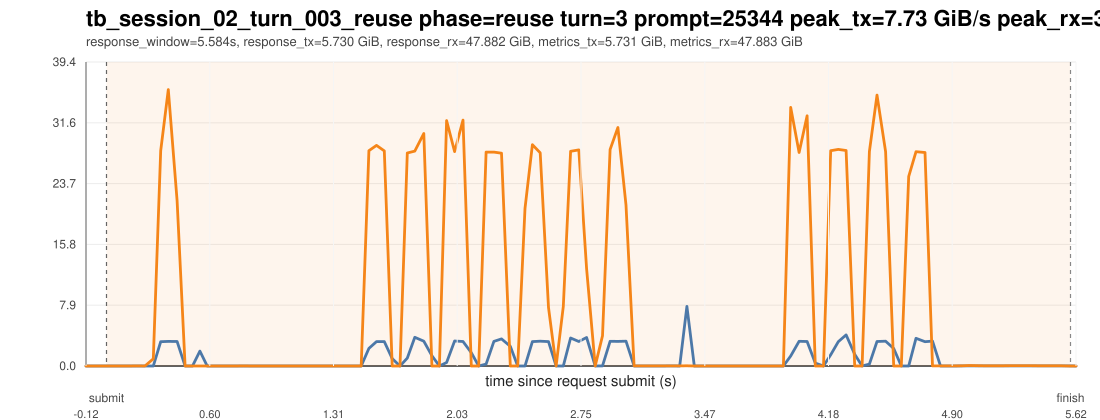

The file beside this chart, header and first rows:
ts_unix_ms, t_since_submit_s, inside_request_window, pcie_tx_GiB_s, pcie_rx_GiB_s, pcie_total_GiB_s, pcie_tx_cum_GiB, pcie_rx_cum_GiB, pcie_total_cum_GiB, gpu_mem_used_GiB, util_gpu_pct, cpu_util_pct
1775016719559, -0.119, 0, 0.000745, 0.000233, 0.000978, 51.75, 54.49, 106.2, 68.91, 0.000000, 0.1
1775016719601, -0.077, 0, 0.000278, 0.000278, 0.000557, 51.75, 54.49, 106.2, 68.91, 0.000000, 0.4
1775016719643, -0.035, 0, 0.000278, 0.000278, 0.000557, 51.75, 54.49, 106.2, 68.91, 0.000000, 0.7
1775016719685, 0.007000, 1, 0.000278, 0.000233, 0.000511, 51.75, 54.49, 106.2, 68.91, 0.000000, 0.9
1775016719728, 0.05, 1, 0.000278, 0.000233, 0.000511, 51.75, 54.49, 106.2, 68.91, 0.000000, 0.7
1775016719770, 0.092, 1, 0.000651, 0.000233, 0.000884, 51.75, 54.49, 106.2, 68.91, 0.000000, 0.9
1775016719812, 0.134, 1, 0.000278, 0.000278, 0.000557, 51.75, 54.49, 106.2, 68.91, 0.000000, 0.6
1775016719854, 0.176, 1, 0.001257, 0.01117, 0.01243, 51.75, 54.49, 106.2, 68.91, 0.000000, 0.4
1775016719900, 0.222, 1, 0.000278, 0.002561, 0.002839, 51.75, 54.49, 106.2, 68.91, 0.000000, 0.5
1775016719949, 0.271, 1, 0.000278, 0.9318, 0.9321, 51.75, 54.53, 106.3, 68.91, 0.000000, 0.9
1775016719992, 0.314, 1, 3.159, 27.94, 31.1, 51.89, 55.77, 107.7, 68.91, 0.000000, 1.7
1775016720036, 0.358, 1, 3.196, 35.86, 39.06, 52.05, 57.59, 109.6, 68.91, 0.000000, 1.8
1775016720087, 0.409, 1, 3.179, 21.44, 24.62, 52.2, 58.58, 110.8, 68.91, 0.000000, 1.8
1775016720133, 0.455, 1, 0.004470, 0.002840, 0.007310, 52.2, 58.58, 110.8, 68.91, 0.000000, 1.2
1775016720176, 0.498, 1, 0.000605, 0.005261, 0.005866, 52.2, 58.58, 110.8, 68.91, 0.000000, 0.3
1775016720219, 0.541, 1, 1.936, 0.000278, 1.936, 52.28, 58.58, 110.9, 68.91, 0.000000, 0.2
1775016720261, 0.583, 1, 0.000651, 0.000233, 0.000884, 52.28, 58.58, 110.9, 68.91, 50, 0.1
1775016720303, 0.625, 1, 0.000278, 0.000278, 0.000557, 52.28, 58.58, 110.9, 68.91, 50, 0.1
1775016720345, 0.667, 1, 0.000325, 0.000278, 0.000604, 52.28, 58.58, 110.9, 68.91, 50, 0.1
1775016720387, 0.709, 1, 0.000278, 0.000233, 0.000511, 52.28, 58.58, 110.9, 68.91, 50, 0.1
1775016720429, 0.751, 1, 0.000278, 0.005215, 0.005493, 52.28, 58.58, 110.9, 68.91, 50, 0.1
1775016720471, 0.793, 1, 0.005215, 0.007776, 0.01299, 52.28, 58.58, 110.9, 68.91, 45, 0.2
1775016720514, 0.836, 1, 0.004517, 0.000233, 0.004749, 52.28, 58.58, 110.9, 68.91, 45, 0.1
1775016720556, 0.878, 1, 0.000419, 0.000278, 0.000697, 52.28, 58.58, 110.9, 68.91, 45, 0.1
1775016720599, 0.921, 1, 0.000278, 0.000233, 0.000511, 52.28, 58.58, 110.9, 68.91, 45, 0.1
1775016720641, 0.963, 1, 0.000278, 0.000278, 0.000557, 52.28, 58.58, 110.9, 68.91, 0.000000, 0.000000
1775016720683, 1.005, 1, 0.000325, 0.000233, 0.000558, 52.28, 58.58, 110.9, 68.91, 0.000000, 0.1
1775016720725, 1.047, 1, 0.002701, 0.000278, 0.002979, 52.28, 58.58, 110.9, 68.91, 0.000000, 0.1
1775016720774, 1.096, 1, 0.000651, 0.000233, 0.000884, 52.28, 58.58, 110.9, 68.91, 0.000000, 0.1
1775016720817, 1.139, 1, 0.000233, 0.000278, 0.000511, 52.28, 58.58, 110.9, 68.91, 0.000000, 0.1
1775016720859, 1.181, 1, 0.000698, 0.000233, 0.000931, 52.28, 58.58, 110.9, 68.91, 0.000000, 0.1
1775016720901, 1.223, 1, 0.000278, 0.000278, 0.000557, 52.28, 58.58, 110.9, 68.91, 0.000000, 0.1
1775016720943, 1.265, 1, 0.000278, 0.000278, 0.000557, 52.28, 58.58, 110.9, 68.91, 0.000000, 0.1
1775016720985, 1.307, 1, 0.000278, 0.000233, 0.000511, 52.28, 58.58, 110.9, 68.91, 0.000000, 0.1
1775016721027, 1.349, 1, 0.000278, 0.000233, 0.000511, 52.28, 58.58, 110.9, 68.91, 0.000000, 0.000000
1775016721069, 1.391, 1, 0.000651, 0.000278, 0.000930, 52.28, 58.58, 110.9, 68.91, 0.000000, 0.3
1775016721111, 1.433, 1, 0.001583, 0.000233, 0.001816, 52.28, 58.58, 110.9, 68.91, 0.000000, 0.1
1775016721153, 1.475, 1, 0.000651, 0.000278, 0.000930, 52.28, 58.58, 110.9, 68.91, 0.000000, 0.000000
1775016721198, 1.52, 1, 2.282, 27.94, 30.22, 52.38, 59.81, 112.2, 68.91, 0.000000, 0.3
1775016721242, 1.564, 1, 3.167, 28.63, 31.79, 52.52, 61.1, 113.6, 68.91, 0.000000, 0.4
1775016721287, 1.609, 1, 3.172, 27.91, 31.08, 52.67, 62.4, 115.1, 68.91, 0.000000, 0.2
1775016721333, 1.655, 1, 0.9635, 0.000837, 0.9643, 52.71, 62.4, 115.1, 68.91, 0.000000, 0.2
1775016721378, 1.7, 1, 0.000278, 0.000278, 0.000557, 52.71, 62.4, 115.1, 68.91, 0.000000, 0.000000
1775016721420, 1.742, 1, 1.024, 27.64, 28.67, 52.76, 63.61, 116.4, 68.91, 0.000000, 0.2
1775016721464, 1.786, 1, 3.728, 27.88, 31.61, 52.95, 65.06, 118, 68.91, 48, 0.4
1775016721516, 1.838, 1, 3.212, 30.16, 33.38, 53.1, 66.46, 119.6, 68.91, 48, 0.4
1775016721563, 1.885, 1, 1.338, 0.000233, 1.338, 53.16, 66.46, 119.6, 68.91, 48, 0.2
1775016721606, 1.928, 1, 0.000278, 0.000233, 0.000511, 53.16, 66.46, 119.6, 68.91, 48, 0.1
1775016721648, 1.97, 1, 0.4519, 31.84, 32.29, 53.18, 67.95, 121.1, 68.91, 53, 0.2
1775016721694, 2.016, 1, 3.249, 27.81, 31.06, 53.34, 69.31, 122.7, 68.91, 53, 0.3
1775016721743, 2.065, 1, 3.185, 31.91, 35.09, 53.49, 70.83, 124.3, 68.91, 53, 0.3
1775016721791, 2.113, 1, 1.726, 0.000233, 1.726, 53.56, 70.83, 124.4, 68.91, 53, 0.1
1775016721834, 2.156, 1, 0.000278, 0.000558, 0.000836, 53.56, 70.83, 124.4, 68.91, 53, 0.000000
1775016721877, 2.199, 1, 0.2516, 27.76, 28.01, 53.57, 72.08, 125.7, 68.91, 54, 0.2
1775016721922, 2.244, 1, 3.193, 27.75, 30.94, 53.72, 73.31, 127, 68.91, 54, 0.3
1775016721966, 2.288, 1, 3.521, 27.61, 31.13, 53.9, 74.72, 128.6, 68.91, 54, 0.3
1775016722017, 2.339, 1, 2.555, 0.000278, 2.555, 54, 74.72, 128.7, 68.91, 54, 0.1
1775016722060, 2.382, 1, 0.000651, 0.000233, 0.000884, 54, 74.72, 128.7, 68.91, 54, 0.1
1775016722102, 2.424, 1, 0.000278, 20.45, 20.45, 54, 75.6, 129.6, 68.91, 54, 0.2
1775016722145, 2.467, 1, 3.161, 28.72, 31.88, 54.15, 76.9, 131, 68.91, 54, 0.3
... 71 more rows
